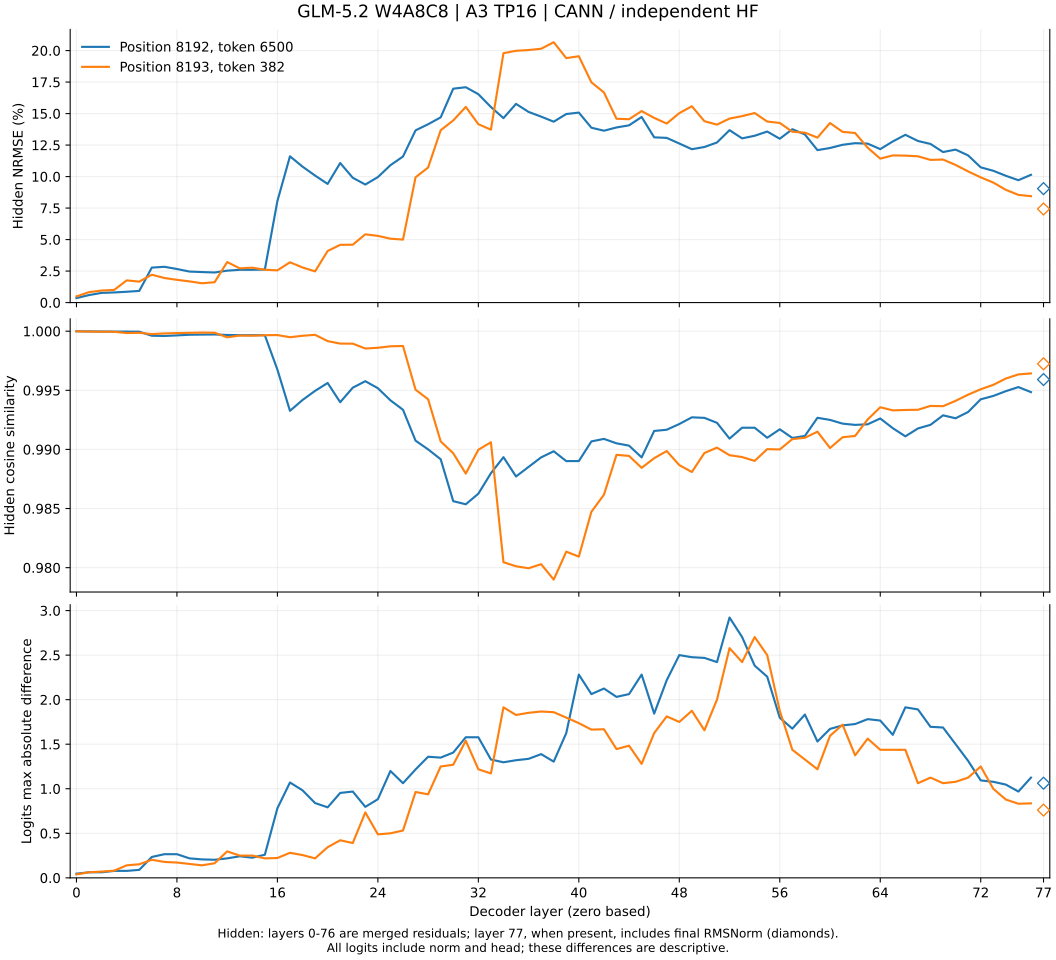

The file beside this chart, header and first rows:
decode_position, consumed_token, layer, hidden_state_index, boundary, hf_hidden_field, hidden_nrmse, hidden_cosine, hidden_delta_rms, hf_hidden_rms, hidden_mean_signed_error, logits_maxabs, logits_max_error_token_id, hf_logits_range, logits_maxabs_over_hf_range, cann_logits_dtype, cann_logits_bf16_representable, cann_logits_max_magnitude, cann_bf16_spacing_at_max_magnitude, cann_logit_at_max_error, cann_bf16_spacing_at_max_error, cann_top1_token, cann_top1_margin, hf_logits_dtype
8192, 6500, 0, 1, merged_residual, hidden_states.1, 0.003595, 1, 3.712351153315046e-05, 0.01033, 1.194654032588005e-06, 0.04688, 17, 16.75, 0.002799, torch.bfloat16, True, 8.688, 0.0625, 2.328, 0.01562, 111989, 0.0, torch.bfloat16
8192, 6500, 1, 2, merged_residual, hidden_states.2, 0.005956, 1, 5.893225575067241e-05, 0.009895, 9.11920020977656e-07, 0.0625, 5356, 17.12, 0.00365, torch.bfloat16, True, 8.812, 0.0625, -4.562, 0.03125, 54416, 0.0, torch.bfloat16
8192, 6500, 2, 3, merged_residual, hidden_states.3, 0.007693, 1, 7.416136417627884e-05, 0.00964, 5.871988832950592e-07, 0.0625, 580, 17.12, 0.00365, torch.bfloat16, True, 8.875, 0.0625, -8.0, 0.0625, 40492, 0.6562, torch.bfloat16
8192, 6500, 3, 4, merged_residual, hidden_states.4, 0.00805, 1, 7.967709047723217e-05, 0.009898, 1.2382321680585544e-06, 0.07812, 459, 17.0, 0.004596, torch.bfloat16, True, 8.75, 0.0625, -1.539, 0.007812, 49488, 0.0, torch.bfloat16
8192, 6500, 4, 5, merged_residual, hidden_states.5, 0.008587, 1, 8.626258839517538e-05, 0.01005, 1.1558877304196358e-06, 0.07812, 27968, 16.47, 0.004744, torch.bfloat16, True, 8.562, 0.0625, -1.172, 0.007812, 20259, 0.5, torch.bfloat16
8192, 6500, 5, 6, merged_residual, hidden_states.6, 0.009262, 1, 9.246989287928853e-05, 0.009984, 5.076484133799871e-07, 0.08984, 51103, 15.72, 0.005716, torch.bfloat16, True, 8.375, 0.0625, -0.6641, 0.003906, 20259, 0.5625, torch.bfloat16
8192, 6500, 6, 7, merged_residual, hidden_states.7, 0.02775, 0.9996, 0.0002795, 0.01007, 2.1278392523527145e-06, 0.2344, 70776, 16.75, 0.01399, torch.bfloat16, True, 8.5, 0.0625, -2.812, 0.01562, 88805, 0.0, torch.bfloat16
8192, 6500, 7, 8, merged_residual, hidden_states.8, 0.02841, 0.9996, 0.000289, 0.01017, 5.004811100661755e-06, 0.2656, 70776, 18.19, 0.0146, torch.bfloat16, True, 9.188, 0.0625, -3.234, 0.01562, 88805, 0.3125, torch.bfloat16
8192, 6500, 8, 9, merged_residual, hidden_states.9, 0.02665, 0.9996, 0.0003082, 0.01156, 3.865454345941544e-06, 0.2656, 70776, 18.31, 0.01451, torch.bfloat16, True, 9.312, 0.0625, -3.672, 0.01562, 19791, 0.5, torch.bfloat16
8192, 6500, 9, 10, merged_residual, hidden_states.10, 0.02462, 0.9997, 0.0003324, 0.0135, 1.9660607601205507e-06, 0.2188, 47673, 16.91, 0.01294, torch.bfloat16, True, 9.25, 0.0625, 0.5742, 0.003906, 108307, 0.375, torch.bfloat16
8192, 6500, 10, 11, merged_residual, hidden_states.11, 0.02422, 0.9997, 0.000355, 0.01466, 3.103244428833326e-06, 0.207, 101581, 16.38, 0.01264, torch.bfloat16, True, 9.125, 0.0625, 0.8867, 0.003906, 108307, 0.75, torch.bfloat16
8192, 6500, 11, 12, merged_residual, hidden_states.12, 0.02389, 0.9997, 0.0003797, 0.0159, 6.117004280289014e-06, 0.2031, 111567, 16.38, 0.0124, torch.bfloat16, True, 8.812, 0.0625, 3.641, 0.01562, 88805, 1.125, torch.bfloat16
8192, 6500, 12, 13, merged_residual, hidden_states.13, 0.02534, 0.9997, 0.0003906, 0.01542, 8.213566616177559e-06, 0.2188, 111567, 16.53, 0.01323, torch.bfloat16, True, 8.938, 0.0625, 4.438, 0.03125, 117170, 0.5, torch.bfloat16
8192, 6500, 13, 14, merged_residual, hidden_states.14, 0.026, 0.9997, 0.0005109, 0.01965, 1.0672956705093384e-05, 0.2422, 2417, 17.06, 0.01419, torch.bfloat16, True, 8.812, 0.0625, 1.352, 0.007812, 66115, 0.2188, torch.bfloat16
8192, 6500, 14, 15, merged_residual, hidden_states.15, 0.02603, 0.9997, 0.0005796, 0.02226, 7.307312140862147e-06, 0.2266, 65872, 16.38, 0.01384, torch.bfloat16, True, 8.375, 0.0625, 1.211, 0.007812, 66115, 0.1562, torch.bfloat16
8192, 6500, 15, 16, merged_residual, hidden_states.16, 0.02619, 0.9997, 0.0006331, 0.02417, 8.54038322965304e-06, 0.2598, 78190, 17.44, 0.0149, torch.bfloat16, True, 9.188, 0.0625, -0.3184, 0.001953, 66115, 0.25, torch.bfloat16
8192, 6500, 16, 17, merged_residual, hidden_states.17, 0.08058, 0.9968, 0.002071, 0.02569, 2.177680532137553e-05, 0.7812, 665, 18.12, 0.0431, torch.bfloat16, True, 9.75, 0.0625, -2.438, 0.01562, 88805, 0.8125, torch.bfloat16
8192, 6500, 17, 18, merged_residual, hidden_states.18, 0.1161, 0.9933, 0.003148, 0.02712, -1.2850078443686167e-05, 1.07, 75206, 19.81, 0.05402, torch.bfloat16, True, 11.19, 0.0625, 2.984, 0.01562, 88805, 2.438, torch.bfloat16
8192, 6500, 18, 19, merged_residual, hidden_states.19, 0.1079, 0.9942, 0.00369, 0.0342, -1.5558985372384388e-05, 0.9824, 54784, 18.88, 0.05205, torch.bfloat16, True, 10.12, 0.0625, 0.8477, 0.003906, 88805, 1.562, torch.bfloat16
8192, 6500, 19, 20, merged_residual, hidden_states.20, 0.1008, 0.995, 0.00378, 0.0375, -8.69979461034139e-06, 0.8398, 54784, 19.38, 0.04335, torch.bfloat16, True, 9.938, 0.0625, 1.18, 0.007812, 88805, 1.969, torch.bfloat16
8192, 6500, 20, 21, merged_residual, hidden_states.21, 0.09417, 0.9956, 0.003951, 0.04195, -2.4948579569657643e-05, 0.7915, 4883, 16.44, 0.04815, torch.bfloat16, True, 8.375, 0.0625, -0.7422, 0.003906, 122341, 0.3438, torch.bfloat16
8192, 6500, 21, 22, merged_residual, hidden_states.22, 0.1107, 0.994, 0.005163, 0.04662, 4.012354960044225e-05, 0.9531, 81227, 15.97, 0.05969, torch.bfloat16, True, 8.125, 0.0625, 2.547, 0.01562, 37182, 0.125, torch.bfloat16
8192, 6500, 22, 23, merged_residual, hidden_states.23, 0.09906, 0.9952, 0.005606, 0.05659, -1.0809550682703655e-06, 0.9688, 23, 15.97, 0.06067, torch.bfloat16, True, 8.0, 0.0625, -4.281, 0.03125, 41093, 0.09375, torch.bfloat16
8192, 6500, 23, 24, merged_residual, hidden_states.24, 0.09369, 0.9958, 0.006041, 0.06448, -2.719399829705556e-05, 0.7969, 58745, 15.84, 0.0503, torch.bfloat16, True, 8.062, 0.0625, -2.062, 0.01562, 41093, 0.125, torch.bfloat16
8192, 6500, 24, 25, merged_residual, hidden_states.25, 0.09959, 0.9952, 0.007196, 0.07226, -0.0001126, 0.8828, 37583, 15.88, 0.05561, torch.bfloat16, True, 8.062, 0.0625, -0.5, 0.003906, 137627, 0.0625, torch.bfloat16
8192, 6500, 25, 26, merged_residual, hidden_states.26, 0.109, 0.9942, 0.008429, 0.07731, -9.400676935911179e-05, 1.199, 20, 14.91, 0.08045, torch.bfloat16, True, 7.219, 0.03125, -0.6289, 0.003906, 37182, 0.0625, torch.bfloat16
8192, 6500, 26, 27, merged_residual, hidden_states.27, 0.1159, 0.9934, 0.00938, 0.08092, -0.0001268, 1.062, 32388, 14.41, 0.07375, torch.bfloat16, True, 7.438, 0.03125, -3.562, 0.01562, 110539, 0.09375, torch.bfloat16
8192, 6500, 27, 28, merged_residual, hidden_states.28, 0.1367, 0.9907, 0.01122, 0.0821, -0.0001016, 1.217, 54930, 15.72, 0.07741, torch.bfloat16, True, 7.625, 0.03125, -1.516, 0.007812, 137627, 0.1875, torch.bfloat16
8192, 6500, 28, 29, merged_residual, hidden_states.29, 0.1415, 0.99, 0.0124, 0.08762, 2.1085143089294434e-06, 1.359, 125910, 15.62, 0.087, torch.bfloat16, True, 7.688, 0.03125, -1.094, 0.007812, 137627, 0.3125, torch.bfloat16
8192, 6500, 29, 30, merged_residual, hidden_states.30, 0.147, 0.9892, 0.01444, 0.09826, -3.601238131523132e-05, 1.35, 1888, 14.84, 0.09092, torch.bfloat16, True, 7.5, 0.03125, 1.328, 0.007812, 60522, 0.25, torch.bfloat16
8192, 6500, 30, 31, merged_residual, hidden_states.31, 0.1698, 0.9856, 0.01626, 0.09577, -0.0002593, 1.406, 30298, 15.75, 0.08929, torch.bfloat16, True, 8.0, 0.0625, 2.359, 0.01562, 20, 0.8438, torch.bfloat16
8192, 6500, 31, 32, merged_residual, hidden_states.32, 0.1709, 0.9854, 0.01881, 0.11, -0.0003168, 1.578, 30388, 19.62, 0.08041, torch.bfloat16, True, 11.62, 0.0625, -2.375, 0.01562, 20, 1.375, torch.bfloat16
8192, 6500, 32, 33, merged_residual, hidden_states.33, 0.1654, 0.9863, 0.01939, 0.1172, -0.0004593, 1.578, 90251, 19.09, 0.08265, torch.bfloat16, True, 10.88, 0.0625, -1.812, 0.007812, 20, 0.875, torch.bfloat16
8192, 6500, 33, 34, merged_residual, hidden_states.34, 0.1552, 0.988, 0.02029, 0.1308, -0.0004481, 1.328, 119033, 15.94, 0.08333, torch.bfloat16, True, 8.125, 0.0625, -0.875, 0.003906, 81209, 0.0, torch.bfloat16
8192, 6500, 34, 35, merged_residual, hidden_states.35, 0.1464, 0.9893, 0.0211, 0.1442, -0.0004973, 1.297, 95035, 15.88, 0.08171, torch.bfloat16, True, 7.969, 0.03125, -1.32, 0.007812, 81209, 0.03125, torch.bfloat16
8192, 6500, 35, 36, merged_residual, hidden_states.36, 0.1577, 0.9877, 0.02368, 0.1502, -0.00023, 1.32, 18375, 16.06, 0.0822, torch.bfloat16, True, 8.812, 0.0625, -2.203, 0.01562, 81209, 1.156, torch.bfloat16
8192, 6500, 36, 37, merged_residual, hidden_states.37, 0.1513, 0.9885, 0.02608, 0.1723, -0.0004674, 1.336, 18375, 14.66, 0.09115, torch.bfloat16, True, 7.375, 0.03125, -2.844, 0.01562, 81209, 0.0625, torch.bfloat16
8192, 6500, 37, 38, merged_residual, hidden_states.38, 0.1476, 0.9893, 0.02806, 0.1902, -0.0006643, 1.389, 23712, 15.69, 0.08852, torch.bfloat16, True, 8.312, 0.0625, -0.3496, 0.001953, 112218, 0.0625, torch.bfloat16
8192, 6500, 38, 39, merged_residual, hidden_states.39, 0.1436, 0.9898, 0.02971, 0.2069, -0.0003944, 1.305, 90469, 17.31, 0.07536, torch.bfloat16, True, 8.438, 0.0625, -2.188, 0.01562, 26991, 0.0, torch.bfloat16
8192, 6500, 39, 40, merged_residual, hidden_states.40, 0.1496, 0.989, 0.03355, 0.2242, 1.8311043580373127e-05, 1.625, 17, 19.31, 0.08414, torch.bfloat16, True, 9.562, 0.0625, 8.25, 0.0625, 19, 0.3125, torch.bfloat16
8192, 6500, 40, 41, merged_residual, hidden_states.41, 0.1508, 0.989, 0.03905, 0.259, 0.0008016, 2.281, 16, 19.19, 0.1189, torch.bfloat16, True, 8.5, 0.0625, 7.969, 0.03125, 19, 0.5312, torch.bfloat16
8192, 6500, 41, 42, merged_residual, hidden_states.42, 0.1388, 0.9907, 0.04018, 0.2895, 0.0004793, 2.062, 16, 21.25, 0.09706, torch.bfloat16, True, 10.81, 0.0625, 10.31, 0.0625, 19, 0.5, torch.bfloat16
8192, 6500, 42, 43, merged_residual, hidden_states.43, 0.1364, 0.9909, 0.04193, 0.3075, 0.0003313, 2.125, 16, 20.94, 0.1015, torch.bfloat16, True, 9.5, 0.0625, 9.5, 0.0625, 16, 0.25, torch.bfloat16
8192, 6500, 43, 44, merged_residual, hidden_states.44, 0.139, 0.9905, 0.04796, 0.3451, -0.0003297, 2.031, 16, 18.06, 0.1125, torch.bfloat16, True, 9.125, 0.0625, 6.281, 0.03125, 18582, 0.09375, torch.bfloat16
8192, 6500, 44, 45, merged_residual, hidden_states.45, 0.1407, 0.9903, 0.05293, 0.3763, -1.810118556022644e-05, 2.062, 16, 19.0, 0.1086, torch.bfloat16, True, 8.25, 0.0625, 8.062, 0.0625, 16, 1.125, torch.bfloat16
8192, 6500, 45, 46, merged_residual, hidden_states.46, 0.1473, 0.9893, 0.05623, 0.3818, -0.0002122, 2.281, 16, 17.56, 0.1299, torch.bfloat16, True, 8.0, 0.0625, 7.094, 0.03125, 112218, 0.25, torch.bfloat16
8192, 6500, 46, 47, merged_residual, hidden_states.47, 0.1311, 0.9916, 0.05654, 0.4311, 6.258487701416016e-07, 1.844, 16, 16.31, 0.113, torch.bfloat16, True, 7.281, 0.03125, 6.719, 0.03125, 31910, 0.2812, torch.bfloat16
8192, 6500, 47, 48, merged_residual, hidden_states.48, 0.1307, 0.9917, 0.05702, 0.4363, -0.0001326, 2.219, 16, 15.5, 0.1431, torch.bfloat16, True, 7.781, 0.03125, 2.594, 0.01562, 333, 0.0625, torch.bfloat16
8192, 6500, 48, 49, merged_residual, hidden_states.49, 0.1262, 0.9921, 0.05765, 0.4567, 0.0001687, 2.5, 16, 15.03, 0.1663, torch.bfloat16, True, 7.25, 0.03125, 0.9531, 0.003906, 4788, 0.4062, torch.bfloat16
8192, 6500, 49, 50, merged_residual, hidden_states.50, 0.1217, 0.9927, 0.06076, 0.4992, 6.770590941111247e-05, 2.477, 16, 14.12, 0.1753, torch.bfloat16, True, 6.812, 0.03125, 1.742, 0.007812, 480, 0.1875, torch.bfloat16
8192, 6500, 50, 51, merged_residual, hidden_states.51, 0.1235, 0.9927, 0.06994, 0.5664, 0.0003209, 2.469, 16, 14.72, 0.1677, torch.bfloat16, True, 7.969, 0.03125, 1.688, 0.007812, 6500, 0.8438, torch.bfloat16
8192, 6500, 51, 52, merged_residual, hidden_states.52, 0.1271, 0.9923, 0.07554, 0.5945, 0.0002838, 2.422, 16, 14.62, 0.1656, torch.bfloat16, True, 8.25, 0.0625, 3.828, 0.01562, 6500, 0.6562, torch.bfloat16
8192, 6500, 52, 53, merged_residual, hidden_states.53, 0.1368, 0.9909, 0.07904, 0.5776, 0.0002594, 2.922, 16, 15.31, 0.1908, torch.bfloat16, True, 8.625, 0.0625, 1.922, 0.007812, 6500, 0.5, torch.bfloat16
8192, 6500, 53, 54, merged_residual, hidden_states.54, 0.1303, 0.9918, 0.08058, 0.6183, 0.000461, 2.703, 16, 14.31, 0.1889, torch.bfloat16, True, 7.156, 0.03125, 0.1719, 0.0009766, 6645, 0.03125, torch.bfloat16
8192, 6500, 54, 55, merged_residual, hidden_states.55, 0.1324, 0.9918, 0.08753, 0.6612, 0.000256, 2.382, 16, 14.84, 0.1605, torch.bfloat16, True, 8.0, 0.0625, 0.1338, 0.0009766, 6094, 0.0625, torch.bfloat16
8192, 6500, 55, 56, merged_residual, hidden_states.56, 0.1357, 0.991, 0.09269, 0.6828, -0.00021, 2.258, 16, 14.81, 0.1524, torch.bfloat16, True, 8.938, 0.0625, 1.352, 0.007812, 6094, 0.8125, torch.bfloat16
8192, 6500, 56, 57, merged_residual, hidden_states.57, 0.13, 0.9917, 0.09637, 0.7411, -0.0006424, 1.797, 16, 15.31, 0.1173, torch.bfloat16, True, 8.5, 0.0625, -0.5547, 0.003906, 10690, 0.0625, torch.bfloat16
8192, 6500, 57, 58, merged_residual, hidden_states.58, 0.1376, 0.991, 0.1043, 0.7581, -0.0003978, 1.675, 16, 15.81, 0.1059, torch.bfloat16, True, 8.438, 0.0625, -1.781, 0.007812, 10690, 0.125, torch.bfloat16
8192, 6500, 58, 59, merged_residual, hidden_states.59, 0.1334, 0.9911, 0.1073, 0.8042, -0.001295, 1.833, 16, 17.97, 0.102, torch.bfloat16, True, 10.44, 0.0625, 0.1279, 0.0009766, 10690, 1.75, torch.bfloat16
8192, 6500, 59, 60, merged_residual, hidden_states.60, 0.121, 0.9927, 0.1099, 0.9081, -0.001776, 1.53, 16, 17.06, 0.08969, torch.bfloat16, True, 9.812, 0.0625, 0.1729, 0.0009766, 10690, 1.688, torch.bfloat16
... 96 more rows
